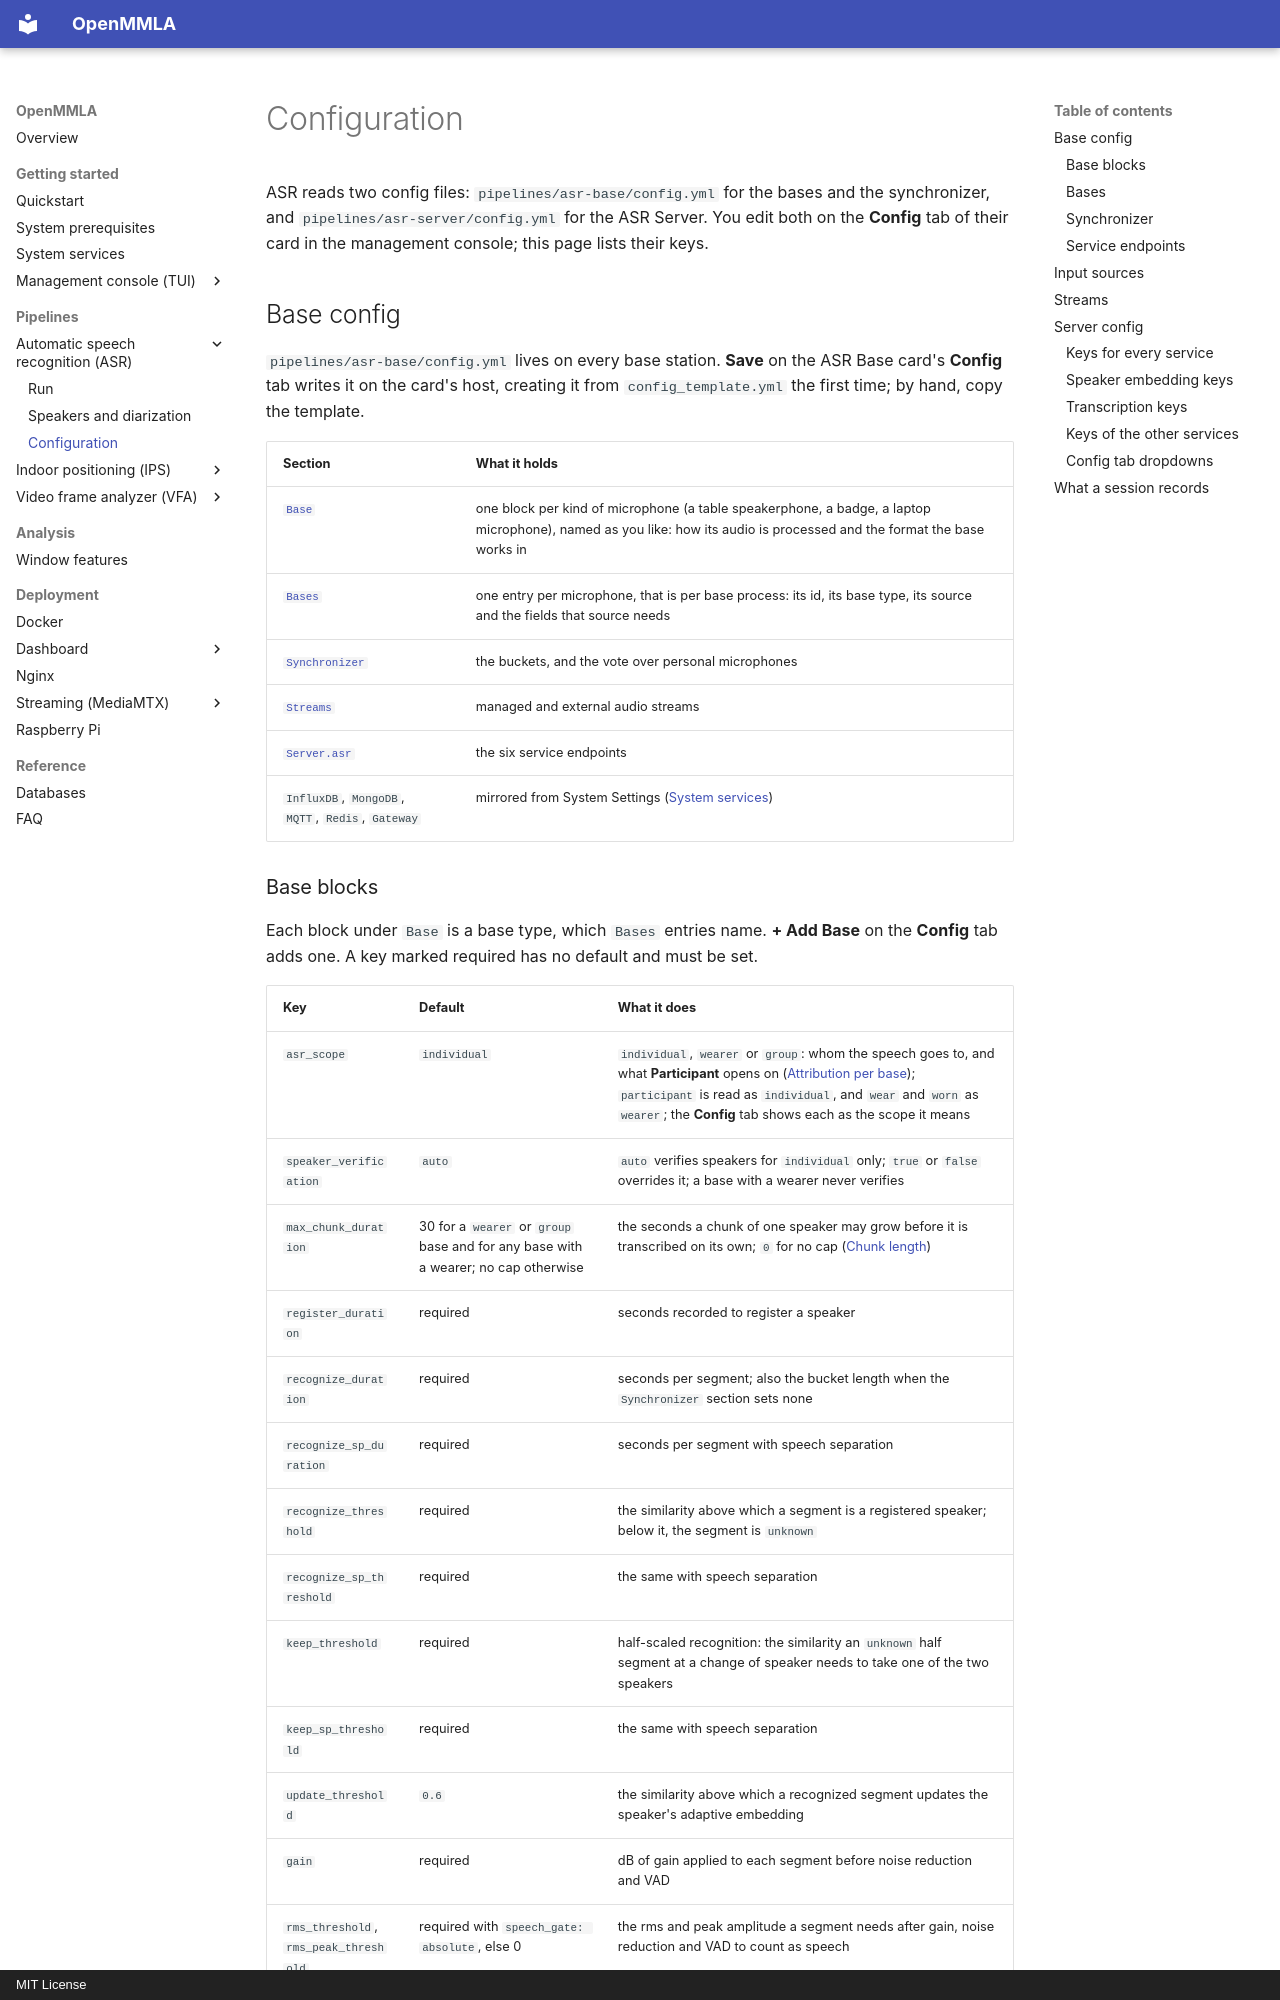

repository: ucph-ccs/OpenMMLA · page: pipelines/asr/configuration/index.html · generator: mkdocs · copyright: MIT License

# Configuration

ASR reads two config files: `pipelines/asr-base/config.yml` for the bases and the synchronizer, and `pipelines/asr-server/config.yml` for the ASR Server. You edit both on the **Config** tab of their card in the management console; this page lists their keys.

## Base config

`pipelines/asr-base/config.yml` lives on every base station. **Save** on the ASR Base card's **Config** tab writes it on the card's host, creating it from `config_template.yml` the first time; by hand, copy the template.

| Section | What it holds |
|---|---|
| [`Base`](#base-blocks) | one block per kind of microphone (a table speakerphone, a badge, a laptop microphone), named as you like: how its audio is processed and the format the base works in |
| [`Bases`](#bases) | one entry per microphone, that is per base process: its id, its base type, its source and the fields that source needs |
| [`Synchronizer`](#synchronizer) | the buckets, and the vote over personal microphones |
| [`Streams`](#streams) | managed and external audio streams |
| [`Server.asr`](#service-endpoints) | the six service endpoints |
| `InfluxDB`, `MongoDB`, `MQTT`, `Redis`, `Gateway` | mirrored from System Settings ([System services](../../system_services.md)) |
